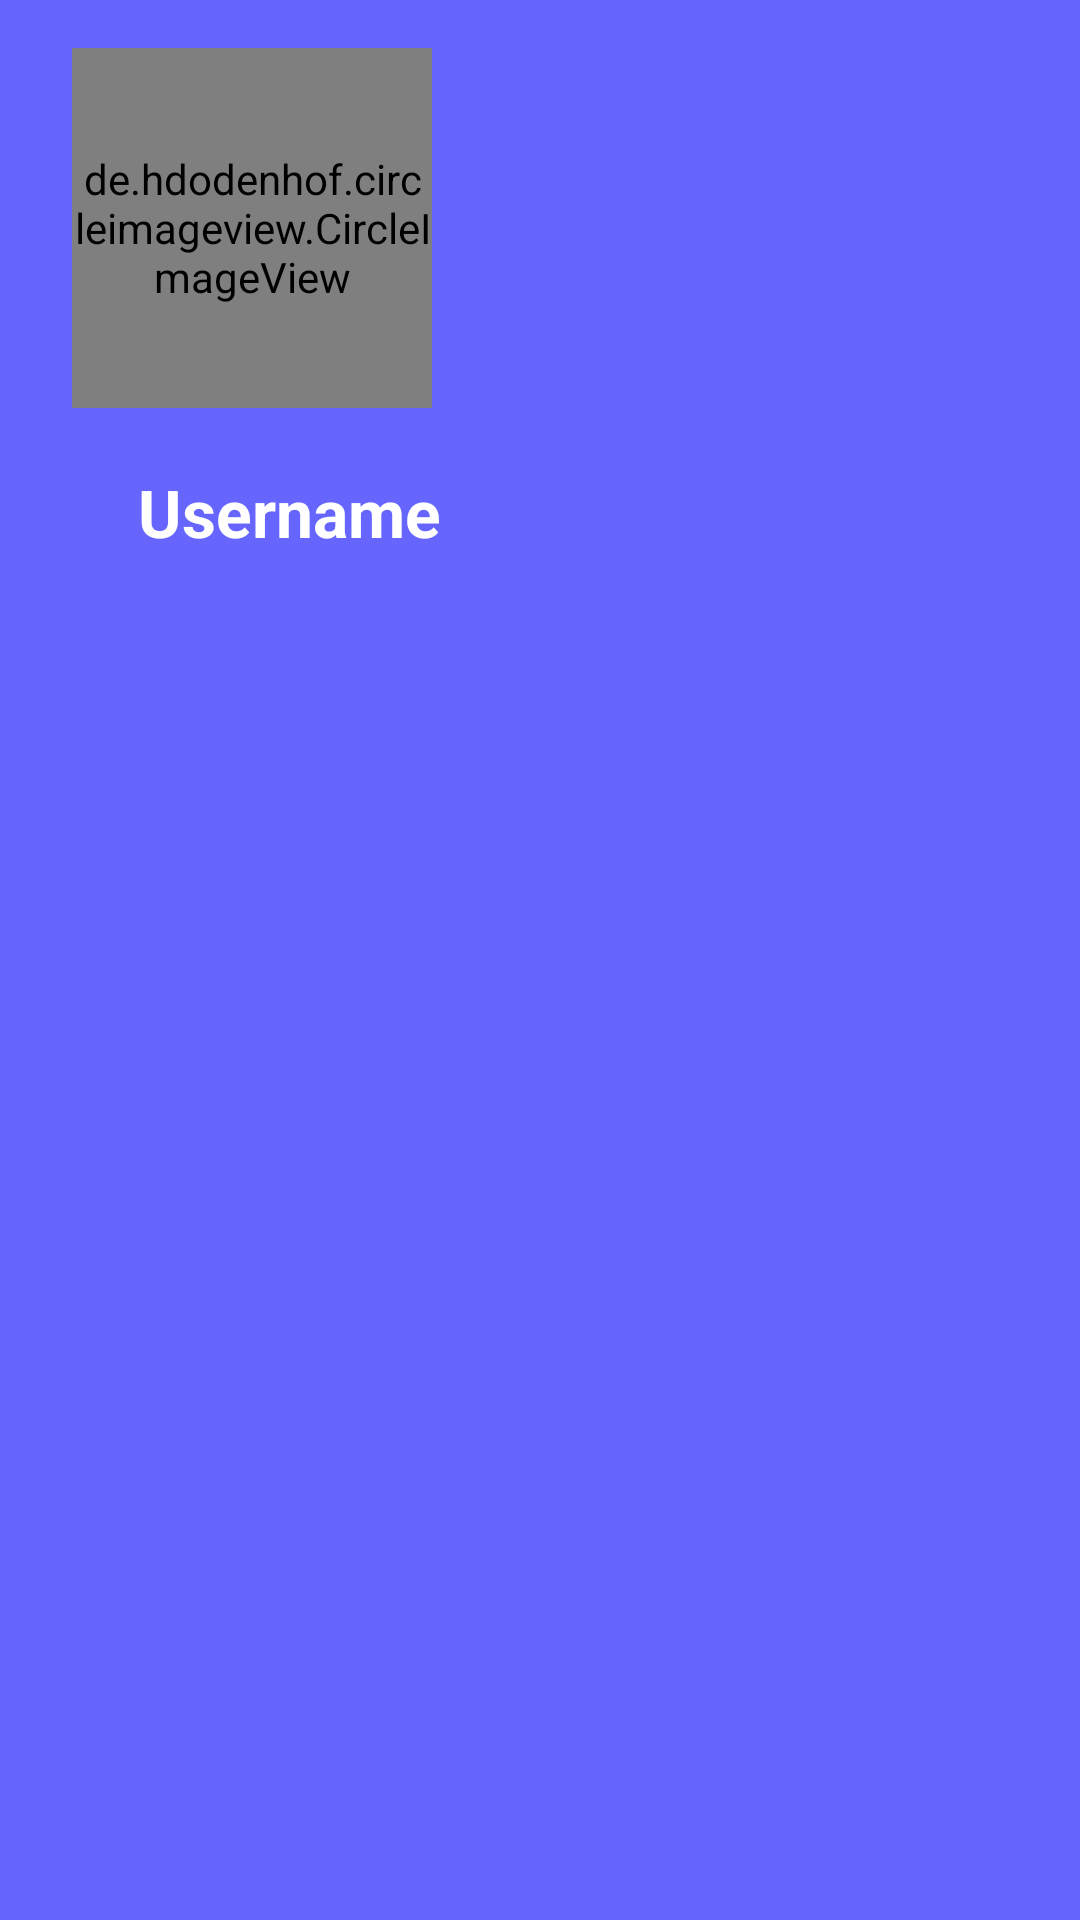

Layout XML and referenced resources for this Android screen:
<!-- AndroidManifest.xml: application theme AppTheme -->
<!-- res/layout/drawer_header.xml -->
<?xml version="1.0" encoding="utf-8"?>
<androidx.constraintlayout.widget.ConstraintLayout xmlns:android="http://schemas.android.com/apk/res/android"
    xmlns:app="http://schemas.android.com/apk/res-auto"
    xmlns:tools="http://schemas.android.com/tools"
    android:layout_width="match_parent"
    android:layout_height="200dp"
    android:background="#6666ff">

    <de.hdodenhof.circleimageview.CircleImageView
        android:id="@+id/profile_image_header"
        android:layout_width="120dp"
        android:layout_height="120dp"
        android:layout_marginStart="24dp"
        android:layout_marginTop="16dp"
        android:src="@drawable/profile"
        app:layout_constraintStart_toStartOf="parent"
        app:layout_constraintTop_toTopOf="parent"
        tools:ignore="MissingConstraints" />

    <TextView
        android:id="@+id/username_header"
        android:layout_width="wrap_content"
        android:layout_height="wrap_content"
        android:layout_marginStart="24dp"
        android:layout_marginTop="20dp"
        android:text="Username"
        android:textSize="22dp"
        android:textStyle="bold"
        android:textColor="#fff"
        app:layout_constraintEnd_toEndOf="@+id/profile_image_header"
        app:layout_constraintHorizontal_bias="0.426"
        app:layout_constraintStart_toStartOf="@+id/profile_image_header"
        app:layout_constraintTop_toBottomOf="@+id/profile_image_header" />

</androidx.constraintlayout.widget.ConstraintLayout>
<!-- resources referenced by this layout -->
<resources>
  <style name="AppTheme" parent="Theme.AppCompat.Light.NoActionBar">
          
          <item name="colorPrimary">@color/colorPrimary</item>
          <item name="colorPrimaryDark">@color/colorPrimaryDark</item>
          <item name="colorAccent">@color/colorAccent</item>
      </style>
  <!-- not gathered from this repository: default colours our renderer supplied (Android Studio template values) -->
  <color name="colorPrimary">#FF6200EE</color>
  <color name="colorPrimaryDark">#FF3700B3</color>
  <color name="colorAccent">#FF03DAC5</color>
</resources>
